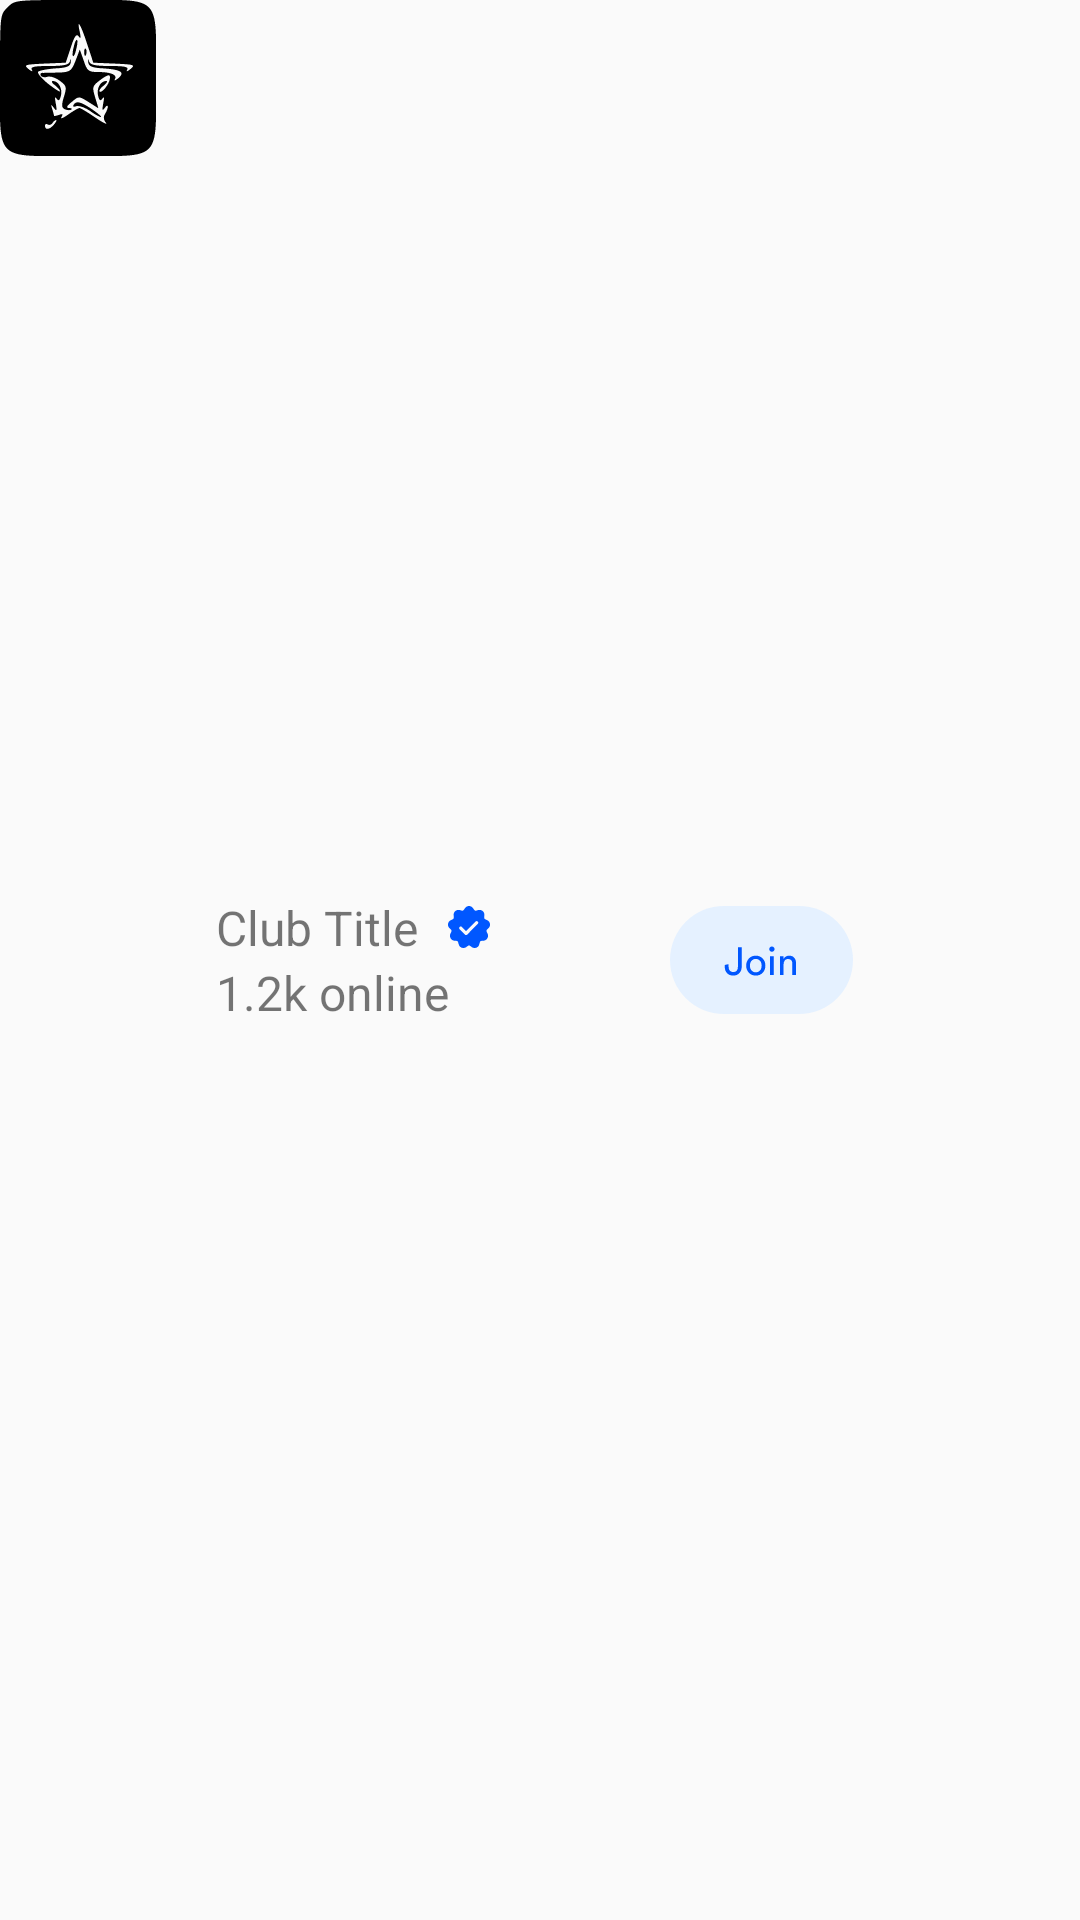

Layout XML and referenced resources for this Android screen:
<!-- AndroidManifest.xml: application theme Theme.Bubbel -->
<!-- res/layout/club_item.xml -->
<?xml version="1.0" encoding="utf-8"?>
<LinearLayout xmlns:android="http://schemas.android.com/apk/res/android"
    android:layout_width="wrap_content"
    android:layout_height="wrap_content"
    android:orientation="horizontal"
    android:layout_gravity="center_horizontal"
    >

    <ImageView
        android:id="@+id/club_image"
        android:layout_width="wrap_content"
        android:layout_height="wrap_content"
        android:layout_marginEnd="20dp"
        android:contentDescription="club Image"
        android:src="@drawable/club_test"/>


    <LinearLayout
        android:layout_width="wrap_content"
        android:layout_height="wrap_content"
        android:layout_gravity="center_vertical"
        android:orientation="vertical">

        <LinearLayout
            android:layout_width="wrap_content"
            android:layout_height="wrap_content"
            android:orientation="horizontal"
            >
            <TextView
                android:id="@+id/title"
                android:layout_width="match_parent"
                android:layout_height="wrap_content"
                android:textSize="16sp"
                android:text="Club Title"/>

            <ImageView
                android:id="@+id/is_verified"
                android:layout_width="wrap_content"
                android:layout_height="wrap_content"
                android:layout_gravity="center_vertical"
                android:layout_marginHorizontal="10dp"
                android:src="@drawable/verification_checkmark" />
        </LinearLayout>


        <TextView
        android:id="@+id/membersOnline"
        android:layout_width="match_parent"
        android:layout_height="wrap_content"
        android:textSize="16sp"
        android:text="1.2k online"/>

    </LinearLayout>

    <ImageButton
        android:layout_width="wrap_content"
        android:layout_height="wrap_content"
        android:background="@null"
        android:layout_marginStart="50dp"
        android:layout_gravity="center_vertical"
        android:src="@drawable/join_button"/>


</LinearLayout>
<!-- resources referenced by this layout -->
<resources>
  <!-- drawable club_test: vector/xml drawable (drawable, 2786 chars, omitted) -->
  <!-- drawable join_button: vector/xml drawable (drawable, 2203 chars, omitted) -->
  <!-- drawable verification_checkmark (drawable) -->
  <vector xmlns:android="http://schemas.android.com/apk/res/android"
      android:width="14dp"
      android:height="14dp"
      android:viewportWidth="14"
      android:viewportHeight="14">
    <path
        android:pathData="M13.525,7.366C13.899,6.988 14.067,6.449 13.976,5.923C13.884,5.397 13.543,4.947 13.064,4.722L12.377,4.398C12.166,4.299 12.038,4.074 12.059,3.839L12.125,3.076C12.171,2.543 11.958,2.021 11.553,1.677C11.149,1.334 10.602,1.212 10.092,1.349L9.36,1.549C9.136,1.609 8.895,1.521 8.761,1.328L8.327,0.7C8.024,0.262 7.528,0 7,0C6.472,0 5.976,0.262 5.673,0.699L5.239,1.327C5.105,1.52 4.865,1.608 4.64,1.548L3.908,1.349C3.398,1.211 2.852,1.333 2.447,1.676C2.043,2.02 1.829,2.543 1.875,3.075L1.941,3.839C1.962,4.073 1.834,4.298 1.623,4.398L0.936,4.721C0.457,4.947 0.116,5.396 0.025,5.922C-0.067,6.449 0.101,6.988 0.475,7.366L1.011,7.908C1.175,8.074 1.22,8.329 1.122,8.543L0.801,9.238C0.578,9.722 0.602,10.288 0.866,10.75C1.13,11.213 1.602,11.517 2.128,11.564L2.883,11.63C3.115,11.651 3.311,11.817 3.371,12.045L3.567,12.785C3.704,13.301 4.081,13.719 4.578,13.901C5.074,14.084 5.628,14.01 6.061,13.703L6.682,13.263C6.872,13.129 7.129,13.127 7.319,13.263L7.94,13.703C8.216,13.899 8.541,14 8.87,14C9.056,14 9.244,13.967 9.423,13.901C9.919,13.718 10.297,13.301 10.434,12.785L10.63,12.045C10.69,11.817 10.886,11.65 11.118,11.63L11.872,11.564C12.398,11.517 12.87,11.213 13.134,10.75C13.398,10.288 13.423,9.722 13.199,9.238L12.878,8.543C12.78,8.329 12.825,8.074 12.989,7.908L13.525,7.366ZM9.942,5.945L6.394,9.535C6.29,9.64 6.154,9.693 6.017,9.693C5.881,9.693 5.745,9.64 5.641,9.535L3.867,7.74C3.659,7.53 3.659,7.189 3.867,6.979C4.075,6.768 4.412,6.768 4.619,6.979L6.017,8.393L9.189,5.184C9.397,4.973 9.734,4.973 9.941,5.184C10.149,5.394 10.149,5.735 9.942,5.945Z"
        android:fillColor="#0057FF"/>
  </vector>
  <style name="Theme.Bubbel" parent="android:Theme.Material.Light.NoActionBar" />
</resources>
